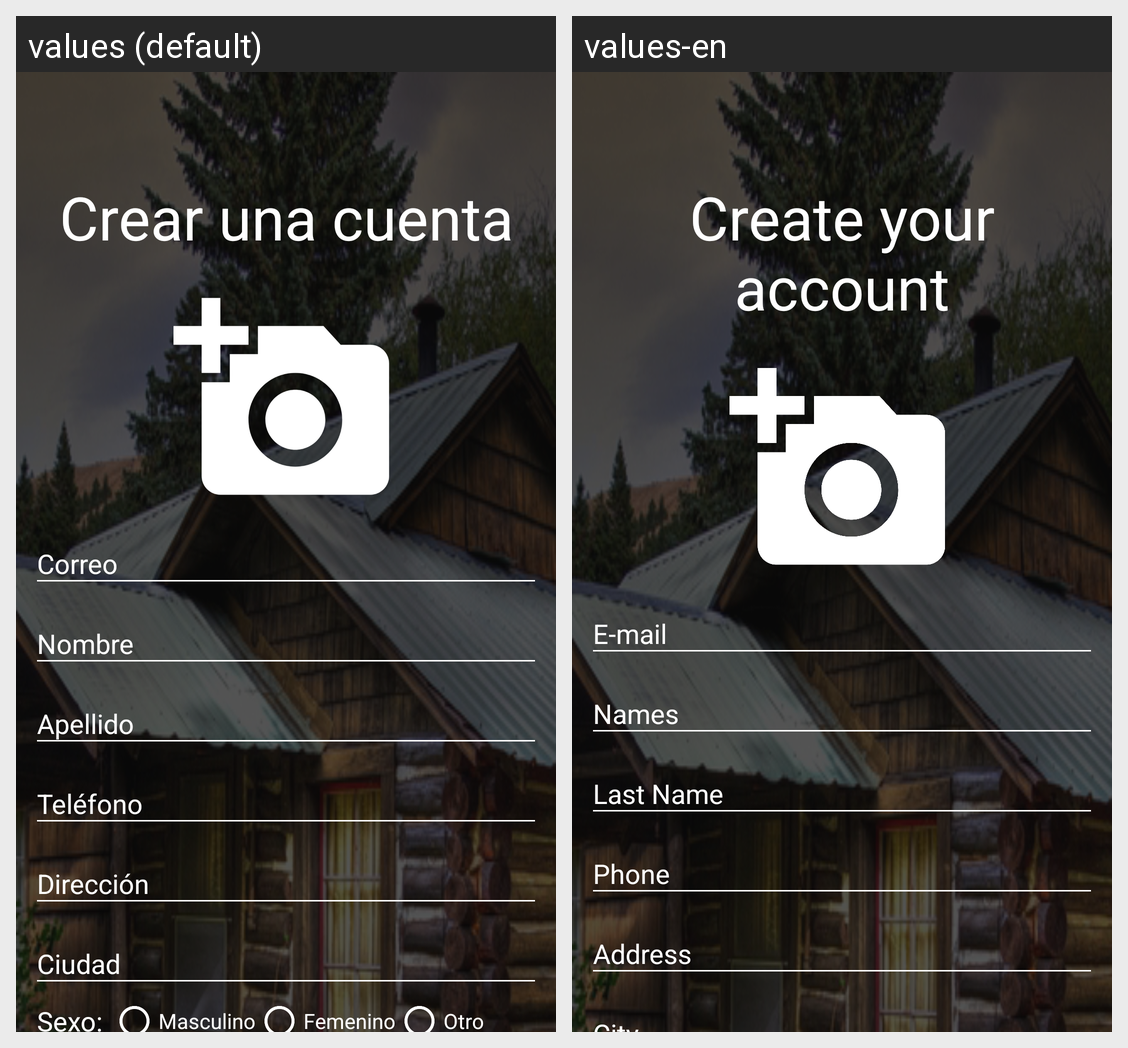

Strings drawn on this Android screen and how each of the app's shown locales translates them:
Android screen res/layout/activity_register.xml rendered under 2 locales, left to right: values (default), values-en. Device: Nexus 5 (rendered at 1080×1920; each locale shown at half size, 540×960, under a caption strip naming it); theme AppTheme.NoActionBar.
Strings drawn on this screen, with the default value and each locale's value (text and hints the layout hard-codes, and strings that could not be matched under every locale, appear in the picture but are not listed):

createA
  values: Crear una cuenta
  values-en: Create your account

mail
  values: Correo
  values-en: E-mail

names
  values: Nombre
  values-en: Names

lastNames
  values: Apellido
  values-en: Last Name

phone
  values: Teléfono
  values-en: Phone

address
  values: Dirección
  values-en: Address
